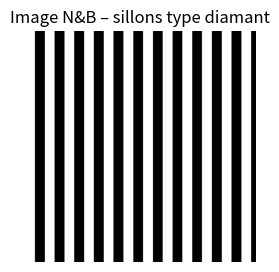
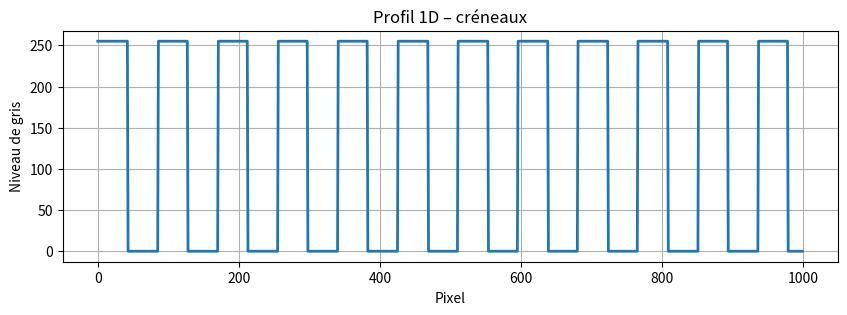
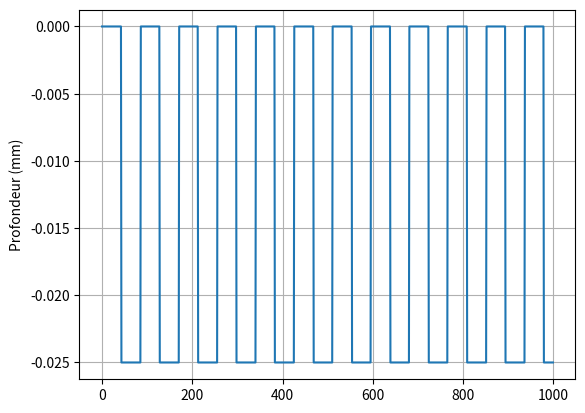

Recreate these plots in Python, in order.
import numpy as np
import matplotlib.pyplot as plt

def generer_sillons(
    taille=1000,
    pas_mm=0.3,
    profondeur_mm=0.025,
    largeur_mm=47,
    noir=0,
    blanc=255
):
    """
    Génère une image N&B de sillons type diamant (créneaux)

    Parameters
    ----------
    taille : int
        Taille de l'image (taille x taille)
    pas_mm : float
        Pas des sillons en mm
    profondeur_mm : float
            Profondeur des sillons (information physique, utile plus tard
    largeur_mm : float
        Largeur physique de l'image en mm
    noir, blanc : int
        Valeurs de niveaux de gris

    Returns
    -------
    image : ndarray (taille x taille)
    profil_1d : ndarray (taille)
    """
    
    # Conversion mm → pixels
    resolution = largeur_mm / taille  # mm / pixel
    pas_px = pas_mm / resolution

    # Axe x
    x = np.arange(taille)

    # Créneau 1D
    profil_1d = ((x // pas_px) % 2)
    
    # Convention : 1 = creux (noir), 0 = plat (blanc)
    profil_1d = np.where(profil_1d == 1, noir, blanc)

    # Image 2D par répétition
    image = np.tile(profil_1d, (taille, 1))

    return image, profil_1d


image, profil = generer_sillons(
    pas_mm=2,
    profondeur_mm=0.25
)

plt.figure(figsize=(10,3))
plt.imshow(image, cmap='gray')
plt.title("Image N&B – sillons type diamant")
plt.axis('off')
plt.show()

plt.figure(figsize=(10,3))
plt.plot(profil, linewidth=2)
plt.title("Profil 1D – créneaux")
plt.xlabel("Pixel")
plt.ylabel("Niveau de gris")
plt.grid(True)
plt.show()


profondeur_mm = 0.025

profil_mm = np.where(profil == 0, -profondeur_mm, 0)
plt.plot(profil_mm)
plt.ylabel("Profondeur (mm)")
plt.grid()
plt.show()
